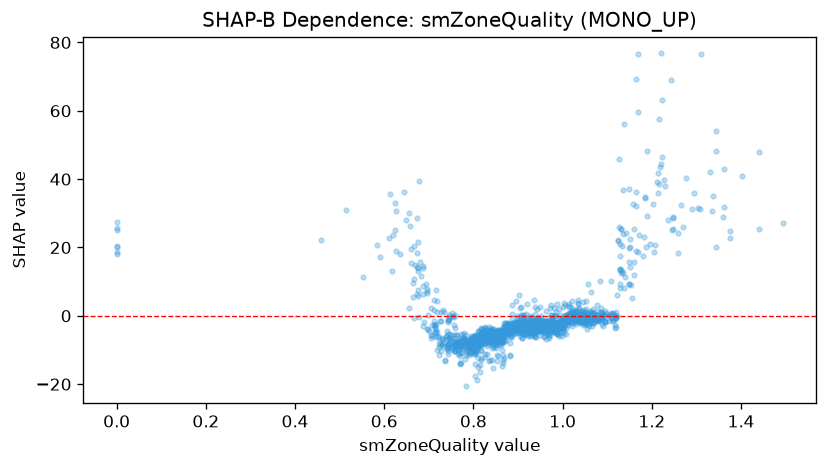

The file beside this chart, header and first rows:
feature_value, shap_value
0.458, 22.29
0.0, 20.16
0.514, 30.87
0.624, 25.2
0.725, -1.461
0.826, -7.912
1.247, 28.63
1.338, 35.08
1.247, 29.01
1.213, 35.96
1.156, 5.193
1.248, 25.34
1.237, 28.13
1.063, 1.261
0.911, -2.732
0.743, -1.241
0.771, -7.5
1.183, 23.17
1.118, -0.8582
1.334, 30.59
0.0, 27.49
0.0, 25.1
0.0, 20.52
0.0, 17.96
0.0, 25.76
1.121, -0.1817
1.343, 20.16
1.187, 20.13
0.876, -4.282
1.289, 31.26
0.94, -4.785
1.058, -1.428
1.033, -1.407
1.17, 18.75
1.361, 43.04
1.107, 0.5479
0.658, 26.23
0.8, -6.991
0.743, -1.898
1.304, 31.68
0.762, -8.936
1.129, 8.031
1.208, 20.59
0.624, 32.87
1.004, -2.335
1.005, -2.005
0.979, -2.956
0.0, 18.69
1.402, 40.88
1.343, 48.3
1.441, 25.39
1.343, 53.97
0.975, -1.483
1.035, 3.356
1.001, -2.897
0.976, -1.102
1.088, 0.1075
1.079, -1.193
1.295, 35.96
0.989, -3.317
... 1,545 more rows
